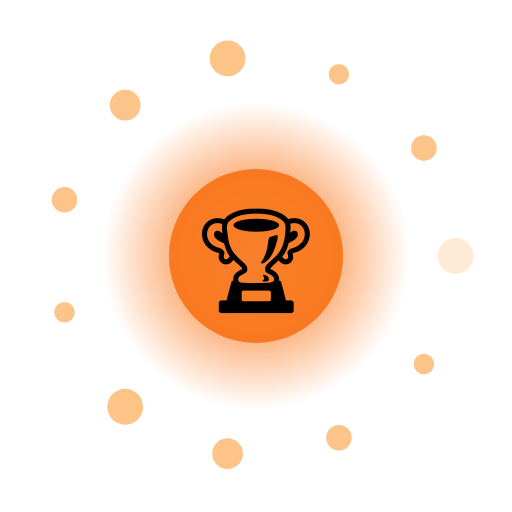
t = 0.00 s
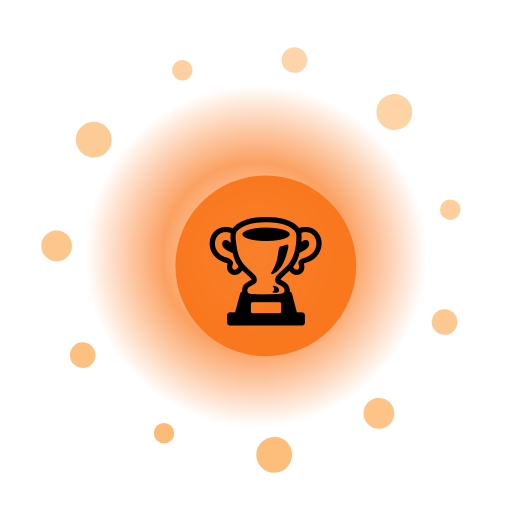
t = 1.67 s
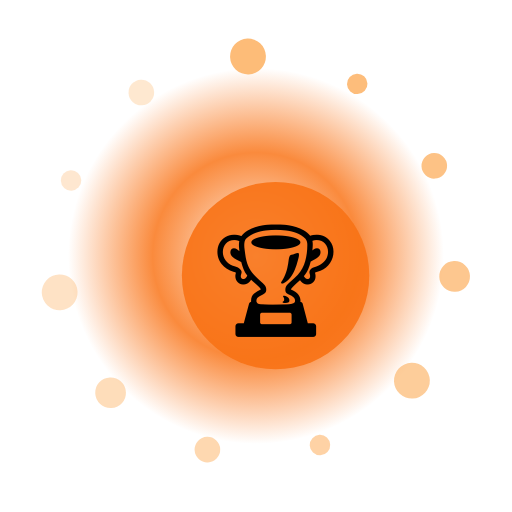
t = 3.33 s
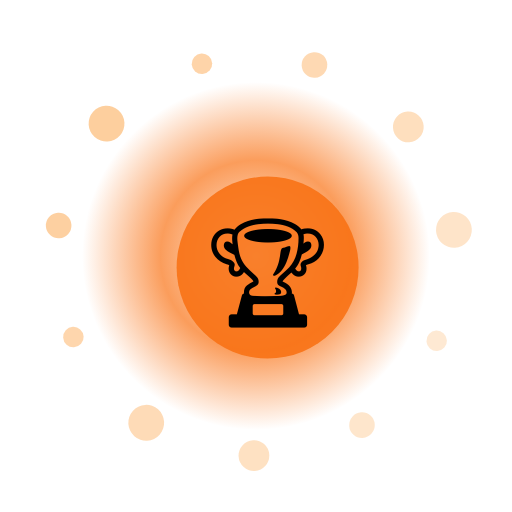
t = 5.00 s
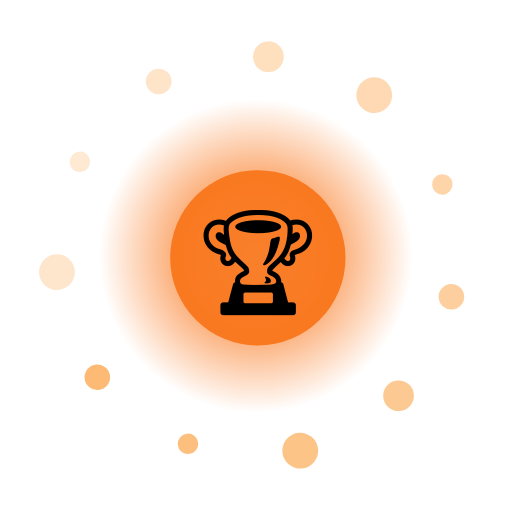
t = 6.67 s
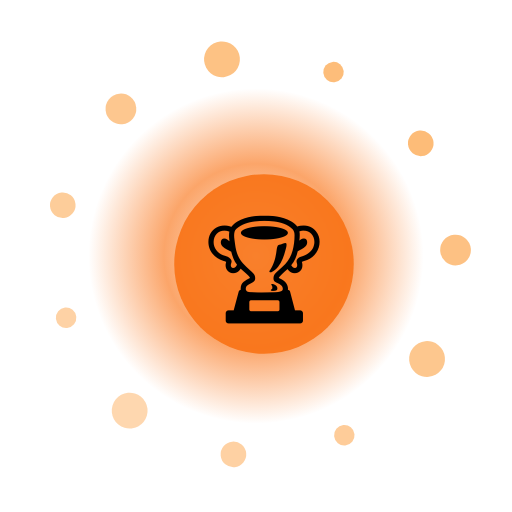
t = 8.33 s

The animated SVG that drew these frames (rendered in a browser with its animation timeline set to each time). Animation: 16 SMIL elements (animate=13,animateTransform=3); frames cover the first 8.33 s, repeats indefinitely.

<?xml version="1.0" encoding="UTF-8"?>
<svg xmlns="http://www.w3.org/2000/svg" viewBox="0 0 200 200" width="200" height="200" style="background:transparent">
  <defs>
    <radialGradient id="g263" cx="50%" cy="50%" r="50%">
      <stop offset="0%" stop-color="#FFF" stop-opacity="0.95"/>
      <stop offset="55%" stop-color="#F97316" stop-opacity="0.85"/>
      <stop offset="100%" stop-color="#F97316" stop-opacity="0"/>
    </radialGradient>
    <filter id="glow263" x="-50%" y="-50%" width="200%" height="200%">
      <feGaussianBlur stdDeviation="3" result="b"/>
      <feMerge><feMergeNode in="b"/><feMergeNode in="SourceGraphic"/></feMerge>
    </filter>
  </defs>

  <!-- outer rotating rays -->
  <g filter="url(#glow263)">
    <g>
      <rect x="99" y="10" width="2" height="30" fill="#FFF" opacity="0.35" transform="rotate(0 100 100)"/><rect x="99" y="10" width="2" height="30" fill="#FFF" opacity="0.35" transform="rotate(30 100 100)"/><rect x="99" y="10" width="2" height="30" fill="#FFF" opacity="0.35" transform="rotate(60 100 100)"/><rect x="99" y="10" width="2" height="30" fill="#FFF" opacity="0.35" transform="rotate(90 100 100)"/><rect x="99" y="10" width="2" height="30" fill="#FFF" opacity="0.35" transform="rotate(120 100 100)"/><rect x="99" y="10" width="2" height="30" fill="#FFF" opacity="0.35" transform="rotate(150 100 100)"/><rect x="99" y="10" width="2" height="30" fill="#FFF" opacity="0.35" transform="rotate(180 100 100)"/><rect x="99" y="10" width="2" height="30" fill="#FFF" opacity="0.35" transform="rotate(210 100 100)"/><rect x="99" y="10" width="2" height="30" fill="#FFF" opacity="0.35" transform="rotate(240 100 100)"/><rect x="99" y="10" width="2" height="30" fill="#FFF" opacity="0.35" transform="rotate(270 100 100)"/><rect x="99" y="10" width="2" height="30" fill="#FFF" opacity="0.35" transform="rotate(300 100 100)"/><rect x="99" y="10" width="2" height="30" fill="#FFF" opacity="0.35" transform="rotate(330 100 100)"/>
      <animateTransform attributeName="transform" type="rotate" from="0 100 100" to="360 100 100" dur="11.0s" repeatCount="indefinite"/>
    </g>
  </g>

  <!-- pulsing aura -->
  <circle cx="100" cy="100" r="70" fill="url(#g263)">
    <animate attributeName="r" values="60;74;60" dur="2.19s" repeatCount="indefinite"/>
    <animate attributeName="opacity" values="0.6;1;0.6" dur="2.19s" repeatCount="indefinite"/>
  </circle>

  <!-- orbiting particles -->
  <g>
    <circle cx="178.0" cy="100.0" r="7" fill="#FDBA74" opacity="0.85"><animate attributeName="opacity" values="0.3;1;0.3" dur="2.19s" begin="0.00s" repeatCount="indefinite"/></circle><circle cx="165.6" cy="142.2" r="4" fill="#FDBA74" opacity="0.85"><animate attributeName="opacity" values="0.3;1;0.3" dur="2.19s" begin="0.12s" repeatCount="indefinite"/></circle><circle cx="132.4" cy="171.0" r="5" fill="#FDBA74" opacity="0.85"><animate attributeName="opacity" values="0.3;1;0.3" dur="2.19s" begin="0.24s" repeatCount="indefinite"/></circle><circle cx="88.9" cy="177.2" r="6" fill="#FDBA74" opacity="0.85"><animate attributeName="opacity" values="0.3;1;0.3" dur="2.19s" begin="0.36s" repeatCount="indefinite"/></circle><circle cx="48.9" cy="158.9" r="7" fill="#FDBA74" opacity="0.85"><animate attributeName="opacity" values="0.3;1;0.3" dur="2.19s" begin="0.48s" repeatCount="indefinite"/></circle><circle cx="25.2" cy="122.0" r="4" fill="#FDBA74" opacity="0.85"><animate attributeName="opacity" values="0.3;1;0.3" dur="2.19s" begin="0.60s" repeatCount="indefinite"/></circle><circle cx="25.2" cy="78.0" r="5" fill="#FDBA74" opacity="0.85"><animate attributeName="opacity" values="0.3;1;0.3" dur="2.19s" begin="0.72s" repeatCount="indefinite"/></circle><circle cx="48.9" cy="41.1" r="6" fill="#FDBA74" opacity="0.85"><animate attributeName="opacity" values="0.3;1;0.3" dur="2.19s" begin="0.84s" repeatCount="indefinite"/></circle><circle cx="88.9" cy="22.8" r="7" fill="#FDBA74" opacity="0.85"><animate attributeName="opacity" values="0.3;1;0.3" dur="2.19s" begin="0.96s" repeatCount="indefinite"/></circle><circle cx="132.4" cy="29.0" r="4" fill="#FDBA74" opacity="0.85"><animate attributeName="opacity" values="0.3;1;0.3" dur="2.19s" begin="1.08s" repeatCount="indefinite"/></circle><circle cx="165.6" cy="57.8" r="5" fill="#FDBA74" opacity="0.85"><animate attributeName="opacity" values="0.3;1;0.3" dur="2.19s" begin="1.20s" repeatCount="indefinite"/></circle>
    <animateTransform attributeName="transform" type="rotate" from="0 100 100" to="-360 100 100" dur="13.0s" repeatCount="indefinite"/>
  </g>

  <!-- core glyph -->
  <g>
    <circle cx="100" cy="100" r="34" fill="#F97316" opacity="0.9"/>
    <text x="100" y="118" text-anchor="middle" font-size="42" font-family="Apple Color Emoji, Segoe UI Emoji, Noto Color Emoji, sans-serif">🏆</text>
    <animateTransform attributeName="transform" type="scale" values="1;1.08;1" dur="2.19s" additive="sum" repeatCount="indefinite"/>
  </g>

  <title>Jalwa Champion</title>
</svg>
